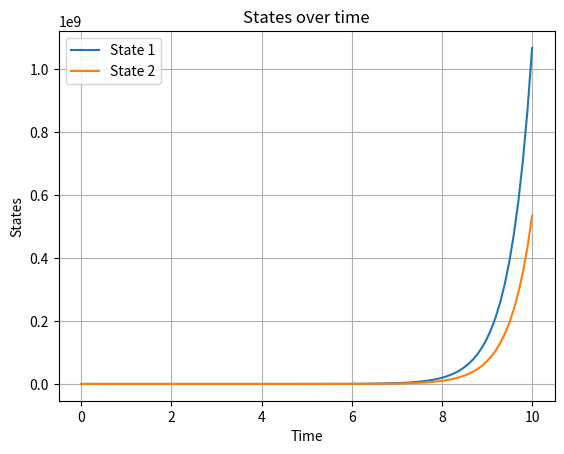

Python code for this plot:
import numpy as np
from scipy.integrate import odeint

# Define the system dynamics
def system_dynamics(state, t):
    """
    This function defines the dynamics of a continuous-time linear system.
    
    Parameters:
    state (numpy array): State vector of the system.
    t (float): Time.
    
    Returns:
    numpy array: Derivative of the state vector.
    """
    A = np.array([[1, 2], [3, -4]])  # System matrix
    B = np.array([[5], [6]])  # Input matrix
    u = np.sin(t)  # Input signal
    dxdt = np.dot(A, state) + np.dot(B, np.array([u]))
    return dxdt

# Initial condition
x0 = np.array([1, 0.5])

# Time points
t = np.linspace(0, 10, 100)

# Solve ODE
solution = odeint(system_dynamics, x0, t)

# Print solution
import matplotlib.pyplot as plt
plt.plot(t, solution[:, 0], label='State 1')
plt.plot(t, solution[:, 1], label='State 2')
plt.xlabel('Time')
plt.ylabel('States')
plt.title('States over time')
plt.legend()
plt.grid()
plt.show()
